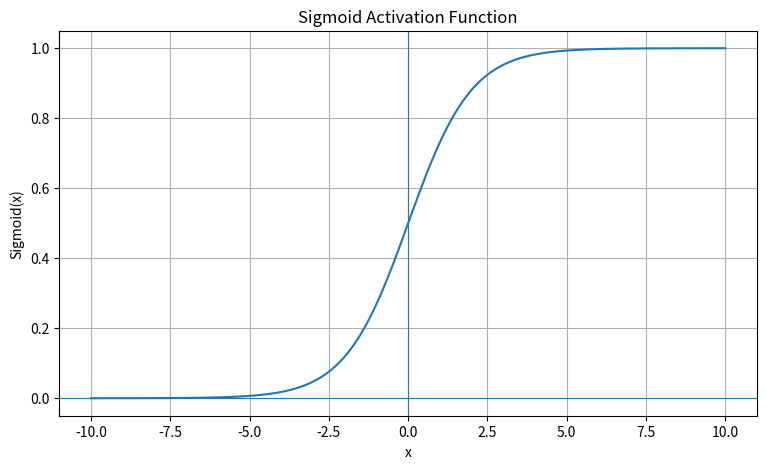

This chart was generated by the following Python code:
import numpy as np
import matplotlib.pyplot as plt

def sigmoid(x):
    return 1 / (1 + np.exp(-x))

def tanh(x):
    return np.tanh(x)

def relu(x):
    return np.maximum(0, x)


# ============================================================
# Input Range
# ============================================================

x = np.linspace(-10, 10, 1000)

# ============================================================
# Calculate Activations
# ============================================================

y_sigmoid = sigmoid(x)
y_tanh = tanh(x)
y_relu = relu(x)

print("Sigmoid: ", y_sigmoid)
print("Tanh: ", y_tanh)
print("relu: ", y_relu)


# ============================================================
# Plot Sigmoid
# ============================================================

plt.figure(figsize=(9, 5))

plt.plot(x, y_sigmoid)

plt.axhline(0, linewidth=0.8)
plt.axvline(0, linewidth=0.8)

plt.xlabel("x")
plt.ylabel("Sigmoid(x)")
plt.title("Sigmoid Activation Function")

plt.grid(True)
plt.show()
